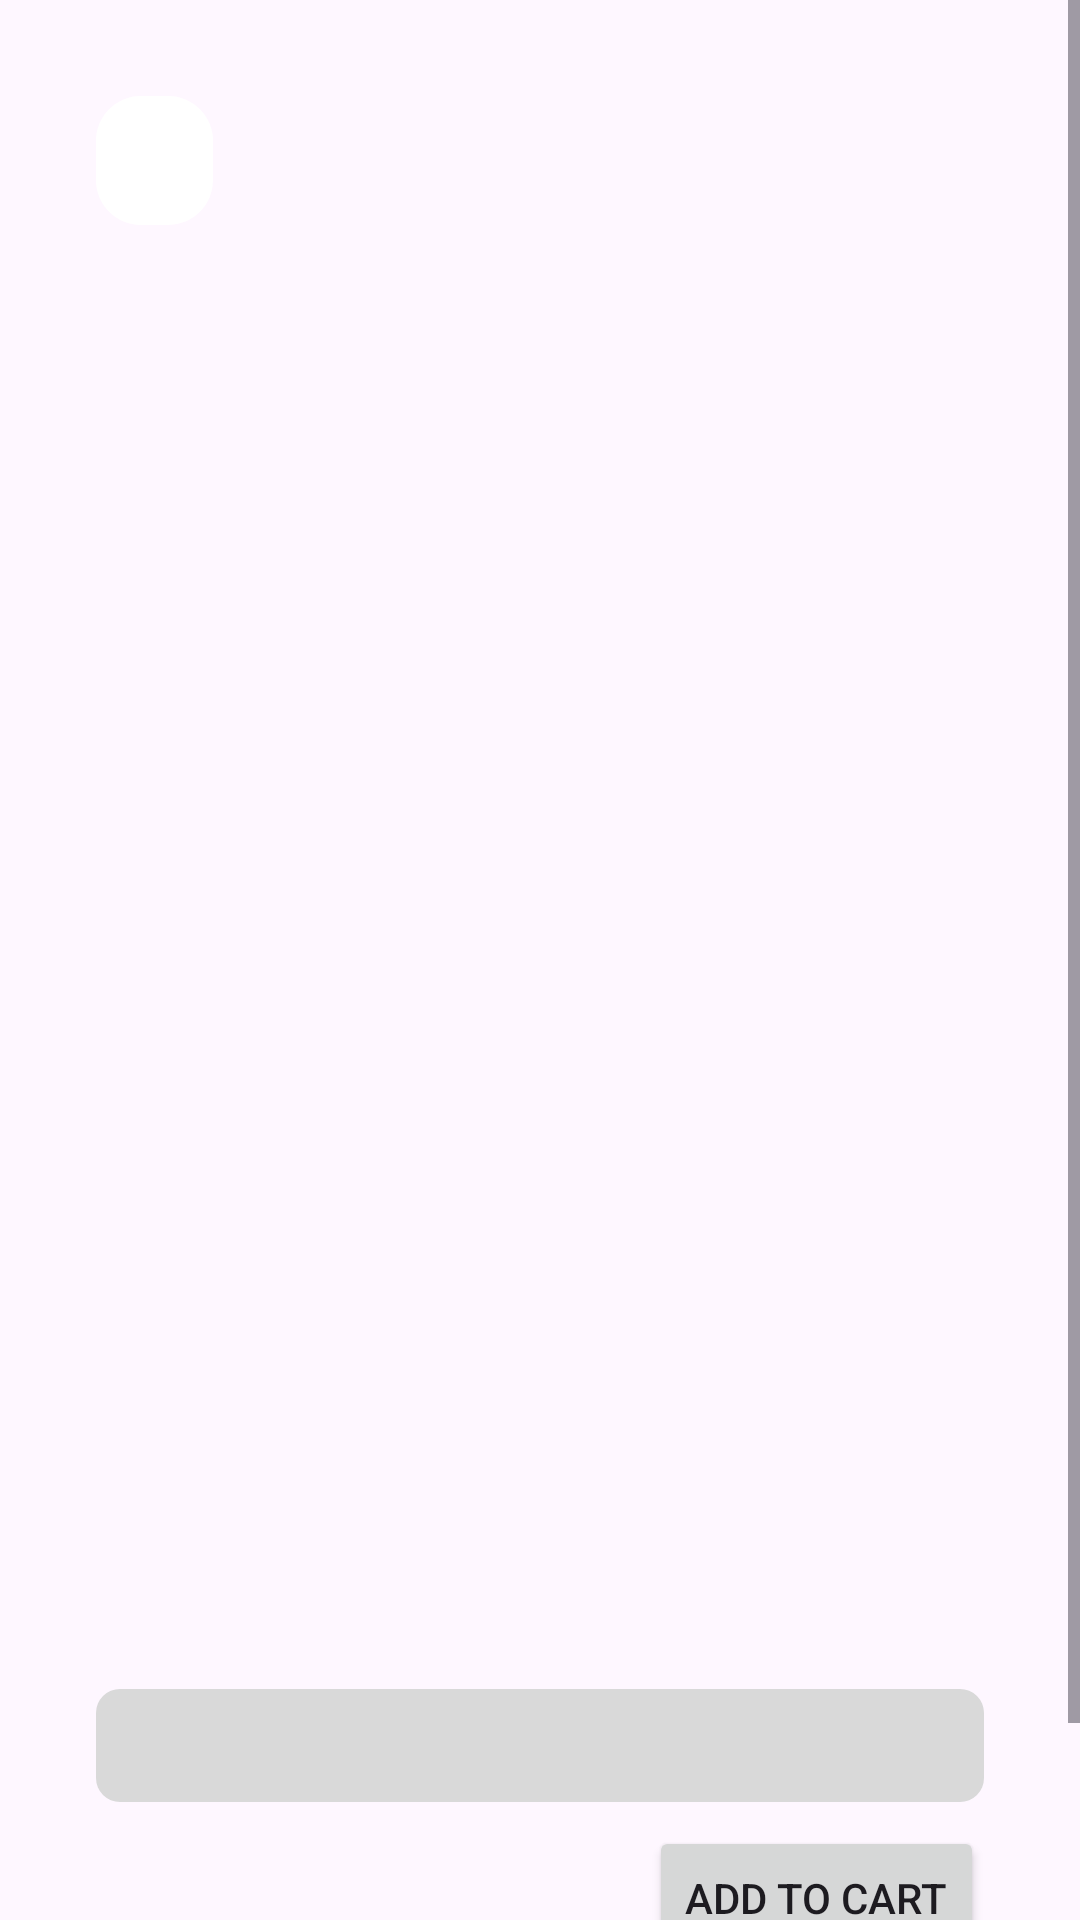

Layout XML and referenced resources for this Android screen:
<!-- AndroidManifest.xml: application theme Theme.Pajol -->
<!-- res/layout/activity_product_detail.xml -->
<ScrollView xmlns:android="http://schemas.android.com/apk/res/android"
    xmlns:app="http://schemas.android.com/apk/res-auto"
    android:layout_width="match_parent"
    android:layout_height="match_parent">
        <RelativeLayout
            xmlns:android="http://schemas.android.com/apk/res/android"
            xmlns:app="http://schemas.android.com/apk/res-auto"
            android:layout_width="match_parent"
            android:layout_height="match_parent"
            android:paddingTop="32dp"
            android:paddingLeft="32dp"
            android:paddingRight="32dp">

                <ImageView
                    android:id="@+id/productImageView"
                    android:layout_width="match_parent"
                    android:layout_height="492dp"
                    android:layout_alignParentTop="true"
                    android:scaleType="fitCenter" />

                <androidx.cardview.widget.CardView
                    android:layout_width="39dp"
                    android:layout_height="wrap_content"
                    android:layout_alignParentStart="true"
                    android:layout_alignParentTop="true"
                    app:cardCornerRadius="15dp"
                    app:cardElevation="0dp">

                        <androidx.appcompat.widget.Toolbar
                            android:id="@+id/toolbar"
                            android:layout_width="match_parent"
                            android:layout_height="43dp"
                            android:background="@android:color/white"
                            app:titleTextColor="@android:color/white" />
                </androidx.cardview.widget.CardView>

                <TextView
                    android:id="@+id/productName"
                    android:layout_width="match_parent"
                    android:layout_height="wrap_content"
                    android:textSize="20sp"
                    android:layout_marginTop="8dp"
                    android:layout_below="@id/productImageView"

                android:textStyle="bold"/>

                <TextView
                    android:id="@+id/productPrice"
                    android:layout_width="match_parent"
                    android:layout_height="wrap_content"
                    android:textSize="16sp"
                    android:layout_marginTop="4dp"
                    android:layout_below="@id/productName"
                    android:background="@drawable/price_box_background"
                    android:padding="8dp"
                    android:textStyle="normal"/>

                <Button
                    android:id="@+id/addToCartButton"
                    android:layout_width="wrap_content"
                    android:layout_height="wrap_content"
                    android:text="@string/add_to_cart"
                    android:layout_below="@id/productPrice"
                    android:layout_alignParentEnd="true"
                    android:layout_marginTop="8dp" />

                <TextView
                    android:id="@+id/productCategory"
                    android:layout_width="match_parent"
                    android:layout_height="wrap_content"
                    android:textSize="16sp"
                    android:layout_marginTop="8dp"
                    android:layout_below="@id/addToCartButton"
                    android:textStyle="normal"/>

                <TextView
                    android:id="@+id/productDescription"
                    android:layout_width="match_parent"
                    android:layout_height="wrap_content"
                    android:textSize="14sp"
                    android:layout_marginTop="8dp"
                    android:layout_below="@id/productCategory"
                    android:textStyle="normal"/>




        </RelativeLayout>
</ScrollView>
<!-- resources referenced by this layout -->
<resources>
  <!-- drawable price_box_background (drawable) -->
  <shape xmlns:android="http://schemas.android.com/apk/res/android">
      <solid android:color="#D9D9D9"/> 
      <corners android:radius="8dp"/> 
  </shape>
  <string name="add_to_cart">Add to cart</string>
  <style name="Theme.Pajol" parent="Base.Theme.Pajol" />
  <style name="Base.Theme.Pajol" parent="Theme.Material3.DayNight.NoActionBar">
          
          
      </style>
</resources>
